Labelled photos from "gemstone", an image-classification folder in minh-me/train-model. The possible labels are: alexandrite, almandine, amazonite, amber, amethyst, ametrine, andalusite, andradite, aquamarine, green aventurine, yellow aventurine, benitoite, golden beryl, bixbite, bloodstone, blue lace agate, carnelian, cats eye, chalcedony, blue chalcedony, chrome diopside, chrysoberyl, chrysocolla, chrysoprase, citrine, coral, danburite, diamond, diaspore, dumortierite, emerald, fluorite, red garnet, goshenite, grossular, hessonite, hiddenite, iolite, jade, jasper, kunzite, kyanite, labradorite, lapis lazuli, larimar, malachite, moonstone, morganite, black onyx, green onyx, red onyx, opal, pearl, peridot, prehnite, pyrite, pyrope, beer quartz, lemon quartz, rose quartz, rutilated quartz, smoky quartz, rhodochrosite, rhodolite, rhodonite, ruby, blue sapphire, pink sapphire, purple sapphire, yellow sapphire, scapolite, serpentine, sodalite, spessartite, sphene, spinel, spodumene, sunstone, tanzanite, tigers eye, topaz, tourmaline, tsavorite, turquoise, variscite, zircon, zoisite.

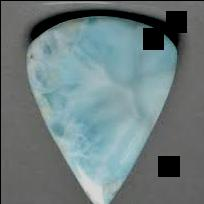
Label: larimar

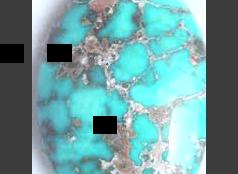
Label: turquoise

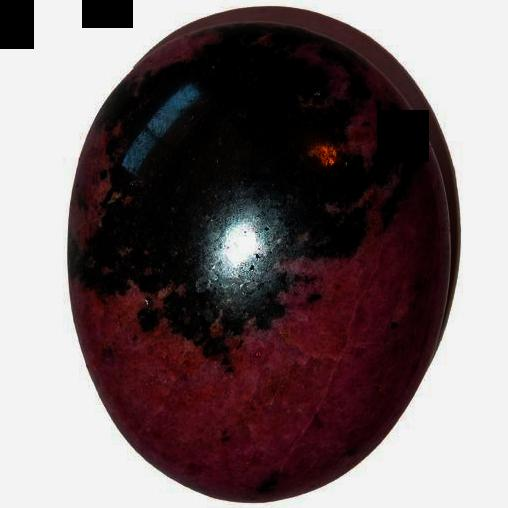
Label: rhodonite

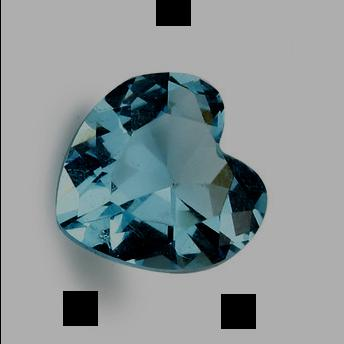
Label: aquamarine

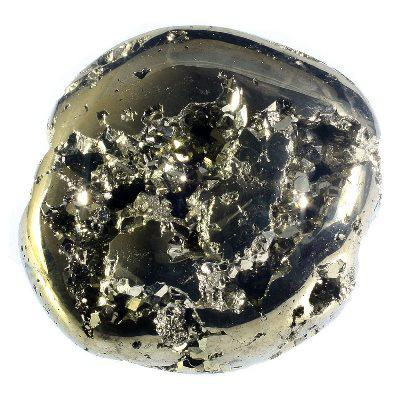
Label: pyrite

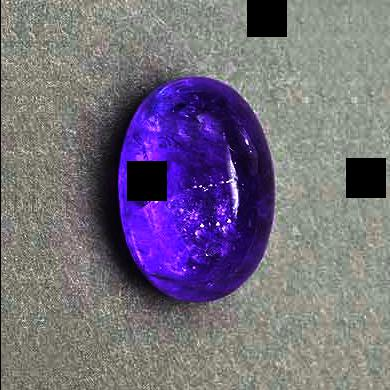
Label: tanzanite
